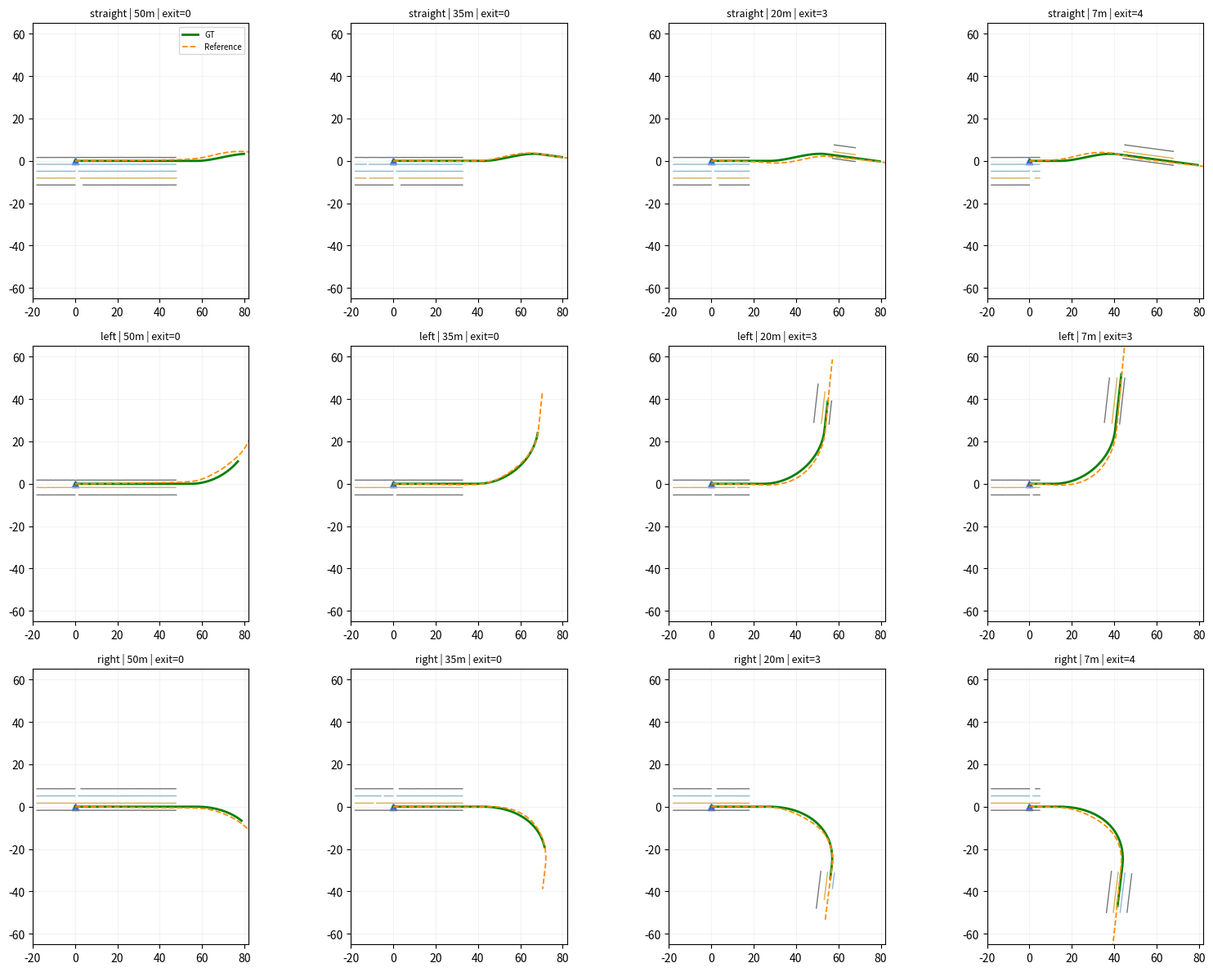

The script that saved this image:
#!/usr/bin/env python3
"""V5 intersection path dataset: geometry-consistent four-pose observations.
Only numpy/matplotlib required. Coordinates: local ego x forward, y left.
GT is synthetic geometry, NOT demonstrated human driving behaviour.
"""
import argparse, json, math, csv
from collections import Counter
from pathlib import Path
import numpy as np

NAVS=('straight','left','right')
DISTANCES=(50.,35.,20.,7.)

def arc_resample(points, spacing=1., n=81):
    p=np.asarray(points,dtype=float)
    lengths=np.r_[0.,np.cumsum(np.linalg.norm(np.diff(p,axis=0),axis=1))]
    keep=np.r_[True,np.diff(lengths)>1e-7]
    p,lengths=p[keep],lengths[keep]
    if lengths[-1] < (n-1)*spacing-1e-5: raise ValueError('global route too short')
    s=np.arange(n)*spacing
    return np.stack([np.interp(s,lengths,p[:,j]) for j in range(2)],axis=1)

def route_from_pose(points, pose_xy, count=81):
    p=np.asarray(points,float)
    d=np.r_[0.,np.cumsum(np.linalg.norm(np.diff(p,axis=0),axis=1))]
    # ego is on route on incoming straight (x=-distance, y=ego lane center 0)
    # The incoming straight begins at global x=-100; ego is exactly on it.
    # Use continuous arc position, not nearest sampled vertex (which offsets the start).
    start=float(pose_xy[0]-p[0,0])
    s=start+np.arange(count,dtype=float)
    if s[-1]>d[-1]: raise ValueError('route insufficient length')
    return np.column_stack([np.interp(s,d,p[:,j]) for j in (0,1)])

def bezier(a,b,c,d,n=320):
    t=np.linspace(0,1,n)[:,None]
    return (1-t)**3*a+3*(1-t)**2*t*b+3*(1-t)*t*t*c+t**3*d

def make_base(idx,seed):
    rng=np.random.default_rng(seed)
    nav=NAVS[idx%3]
    n_in=int(rng.integers(2,5));n_out=int(rng.integers(2,5))
    entry_idx=int(rng.integers(0,n_in));exit_idx=int(rng.integers(0,n_out))
    width_in=float(rng.uniform(3.15,3.75));width_out=float(rng.uniform(3.15,3.75))
    theta= {'straight':0.,'left':math.pi/2,'right':-math.pi/2}[nav]
    theta+=float(rng.uniform(-0.15,0.15))
    v=np.array([np.cos(theta),np.sin(theta)])
    norm=np.array([-v[1],v[0]])
    if nav=='straight':
        b=np.array([float(rng.uniform(31,43)),float(rng.uniform(-5,5))]);a=np.array([float(rng.uniform(3,8)),0.])
    else:
        b=np.array([float(rng.uniform(30,43)),float((1 if nav=='left' else -1)*rng.uniform(25,35))]);a=np.array([float(rng.uniform(3,8)),0.])
    run=float(np.linalg.norm(b-a));strength=float(rng.uniform(0.28,0.44))*run
    turn=bezier(a,a+np.array([strength,0.]),b-v*strength,b)
    first=np.column_stack((np.linspace(-100,a[0],1100),np.zeros(1100)))
    tail=b+np.linspace(0,160,900)[:,None]*v
    whole=np.vstack((first[:-1],turn[:-1],tail))
    return dict(id=f'junction_{idx:05d}',nav=nav,n_in=n_in,n_out=n_out,entry_idx=entry_idx,exit_idx=exit_idx,
                width_in=width_in,width_out=width_out,theta=theta,b=b,a=a,v=v,norm=norm,
                route=whole,seed=seed)

def clip_visible(poly,ego,forward=68.,rear=18.,side=50.,radius=69.,fov_deg=72.):
    """Clip polyline at true visibility boundaries via dense segment sampling.
    Multiple connected runs are retained rather than jumping over gaps.
    This synthetic distance/FOV mask is not a camera occlusion model.
    """
    p=np.asarray(poly,float)-ego
    out=[];run=[]
    # resample continuous input geometry to <=0.35m steps
    for a,b in zip(p[:-1],p[1:]):
        size=max(2,int(np.linalg.norm(b-a)/.35)+2)
        for t in np.linspace(0,1,size,endpoint=False):
            q=a*(1-t)+b*t
            x,y=q
            r=math.hypot(x,y)
            ok=(-rear<=x<=forward and abs(y)<=side and r<=radius and
                (x>=0 and abs(math.degrees(math.atan2(y,max(x,1e-6)))) <= fov_deg or x<0))
            if ok:run.append(q)
            elif run:
                if len(run)>=3 and np.linalg.norm(run[-1]-run[0])>=2:out.append(np.asarray(run))
                run=[]
    if run and len(run)>=3 and np.linalg.norm(run[-1]-run[0])>=2:out.append(np.asarray(run))
    return out

def make_observation(base,distance,pose_index,seed):
    rng=np.random.default_rng(seed)
    ego=np.array([-distance,0.]);nav=base['nav'];b=base['b'];v=base['v'];norm=base['norm']
    markings=[];boundaries=[]
    def append_line(pts,part,kind,color=None,style=None):
        # Each observed segment is a polyline; occasionally introduce a sensing gap.
        segments=clip_visible(pts,ego)
        for seg in segments:
            chunks=[seg]
            if kind=='lane_marking' and len(seg)>38 and rng.random()<0.18:
                k=int(rng.integers(15,len(seg)-15));gap=int(rng.integers(5,11))
                chunks=[seg[:k],seg[k+gap:]]
            for chunk in chunks:
                if len(chunk)<3 or np.linalg.norm(chunk[-1]-chunk[0])<2.:continue
                sigma=0.025 if kind=='road_boundary' else 0.04
                noise=rng.normal(0,sigma,size=chunk.shape)
                if len(chunk)>3:
                    noise=np.column_stack([np.convolve(noise[:,j],np.ones(3)/3,'same') for j in (0,1)])
                new=chunk+noise
                item={'type':kind,'points':np.round(new[::max(1,len(new)//100)],3).tolist(),
                      'confidence':round(float(rng.uniform(.83,.98) if kind=='road_boundary' else rng.uniform(.72,.97)),3),
                      'source_road':part}
                if kind=='lane_marking': item.update(color=color,line_style=style)
                (boundaries if kind=='road_boundary' else markings).append(item)
    # Start/end break creates an unmarked junction interior.
    entry_stop=float(base.get('entry_stop',-2.0))
    for j in range(base['n_in']+1):
        lateral=(j-.5-base['entry_idx'])*base['width_in']
        p=np.column_stack((np.linspace(-105,entry_stop,360),np.full(360,lateral)))
        is_bd=j in (0,base['n_in'])
        append_line(p,'entry','road_boundary' if is_bd else 'lane_marking',
                    color='yellow' if j==1 else 'white',style='dashed' if j%2 else 'solid')
    for j in range(base['n_out']+1):
        lateral=(j-.5-base['exit_idx'])*base['width_out']
        d=np.linspace(3,125,440)
        p=b[None,:]+d[:,None]*v[None,:]+lateral*norm[None,:]
        is_bd=j in (0,base['n_out'])
        append_line(p,'exit','road_boundary' if is_bd else 'lane_marking',
                    color='yellow' if j==1 else 'white',style='dashed' if j%2 else 'solid')
    # GT from one global route, re-centered on the ego
    gt=route_from_pose(base['route'],ego)-ego
    # Independent lane-grade reference; mid-intersection warp disappears near ego and far exit.
    extended=route_from_pose(base['route'],ego,count=101)-ego
    tang=np.gradient(extended,axis=0)
    tang/=np.maximum(np.linalg.norm(tang,axis=1,keepdims=True),1e-6)
    lateral=np.stack((-tang[:,1],tang[:,0]),axis=-1)
    s=np.arange(101,dtype=float)
    # Small global smooth bias plus a local deformation around corner; designed to maintain exit intent.
    amp=float(rng.uniform(.25,.65))*rng.choice([-1,1])
    transition=(np.sin(np.pi*s/100.)**2)
    corner_progress=distance+float(base['a'][0])+max(5.,np.linalg.norm(base['b']-base['a'])*.45)
    warp=amp*transition + rng.choice([-1,1])*float(rng.uniform(1.0,2.2))*np.exp(-.5*((s-corner_progress)/10.)**2)
    # Avoid losing target lane identity at visible exit far from the junction
    warp=np.clip(warp,-2.35,2.35)
    ref=extended+warp[:,None]*lateral
    ref-=ref[0]
    # The path starts exactly at the ego origin; reference has 101 points to avoid end interpolation artifacts.
    data={'id':f"{base['id']}_{nav}_pose{pose_index}_d{int(distance):02d}",
          'base_intersection_id':base['id'],'coordinate_system':'ego_at_start_x_forward_y_left_m',
          'navigation':nav, 'reference_line':np.round(ref,3).tolist(),
          'lane_markings':markings,'road_boundaries':boundaries,
          'gt_path':np.round(gt,3).tolist(),'gt_path_sample_spacing_m':1.,
          'metadata':{'synthetic':True,'generator_version':'v5_multiego_1',
                      'base_intersection_id':base['id'],'ego_distance_to_junction_m':distance,
                      'ego_pose_index':pose_index,'entry_lane_index':base['entry_idx'],
                      'exit_lane_index':base['exit_idx'],
                      'entry_lane_count':base['n_in'],'exit_lane_count':base['n_out'],
                      'lane_width_entry_m':base['width_in'],'lane_width_exit_m':base['width_out'],
                      'outgoing_heading_rad':base['theta'],
                      'target_lane_explicit_in_reference':True,
                      'intersection_no_lane_markings':True,
                      'observed_exit_lines':sum(e['source_road']=='exit' for e in markings+boundaries),
                      'observed_entry_lines':sum(e['source_road']=='entry' for e in markings+boundaries),
                      'fov_model':'ego-distance-and-angle geometric mask, no occlusion'}}
    return data

def make_rows(n_bases,seed):
    rows=[]
    for i in range(n_bases):
        base=make_base(i,seed+991*i)
        for j,d in enumerate(DISTANCES):
            rows.append(make_observation(base,d,j,seed+991*i+100+j))
    return rows

def audit(rows,max_lines=16):
    over=[];bad=[];stats={};counts=Counter()
    for r in rows:
        n=len(r['lane_markings'])+len(r['road_boundaries']);counts[r['navigation']]+=1
        if n>max_lines:over.append((r['id'],n))
        p=np.asarray(r['gt_path']); d=np.linalg.norm(np.diff(p,axis=0),axis=1)
        if len(p)!=81 or p.shape[1]!=2 or np.max(abs(d-1))>.025 or np.linalg.norm(p[0])>.025:
            bad.append((r['id'],len(p),float(np.max(abs(d-1)))))
    for nav in NAVS:
        rr=[r for r in rows if r['navigation']==nav]
        for pose in range(4):
            subset=[r for r in rr if r['metadata']['ego_pose_index']==pose]
            stats[(nav,pose)]=round(float(np.mean([r['metadata']['observed_exit_lines'] for r in subset])),2) if subset else None
    return over,bad,stats

def plot_preview(rows,path,bases=3):
    import matplotlib
    matplotlib.use('Agg')
    import matplotlib.pyplot as plt
    fig,axes=plt.subplots(bases,4,figsize=(16,4*bases),squeeze=False)
    for i in range(bases):
        for j in range(4):
            ax=axes[i,j];r=rows[i*4+j]
            for ln in r['road_boundaries']:
                p=np.asarray(ln['points']);ax.plot(p[:,0],p[:,1],color='#777',lw=1)
            for ln in r['lane_markings']:
                p=np.asarray(ln['points']);ax.plot(p[:,0],p[:,1],color='#d5af56' if ln['color']=='yellow' else '#91b7cf',lw=1)
            gt=np.asarray(r['gt_path']);ref=np.asarray(r['reference_line'])
            ax.plot(gt[:,0],gt[:,1],color='green',lw=2,label='GT')
            ax.plot(ref[:,0],ref[:,1],color='darkorange',ls='--',lw=1.3,label='Reference')
            ax.scatter([0],[0],c='royalblue',marker='^',s=35)
            ax.set_xlim(-20,82);ax.set_ylim(-65,65);ax.set_aspect('equal',adjustable='box');ax.grid(alpha=.15)
            ax.set_title(f"{r['navigation']} | {int(DISTANCES[j])}m | exit={r['metadata']['observed_exit_lines']}",fontsize=9)
    axes[0,0].legend(fontsize=7);fig.tight_layout()
    Path(path).parent.mkdir(parents=True,exist_ok=True);fig.savefig(path,dpi=140);plt.close(fig)

def main():
    p=argparse.ArgumentParser()
    p.add_argument('--bases',type=int,default=30)
    p.add_argument('--seed',type=int,default=20261021)
    p.add_argument('--output',default='data/synthetic_bev_paths_v5_preview.jsonl')
    p.add_argument('--preview',default='outputs/v5_preview/multi_ego.png')
    p.add_argument('--report',default='outputs/v5_preview/audit.csv')
    p.add_argument('--max-lines',type=int,default=16)
    args=p.parse_args()
    rows=make_rows(args.bases,args.seed)
    over,bad,stats=audit(rows,args.max_lines)
    dest=Path(args.output);dest.parent.mkdir(parents=True,exist_ok=True)
    with dest.open('w',encoding='utf8') as f:
        for r in rows:f.write(json.dumps(r,ensure_ascii=False,separators=(',',':'))+'\n')
    report=Path(args.report);report.parent.mkdir(parents=True,exist_ok=True)
    with report.open('w',newline='',encoding='utf8') as f:
        wr=csv.writer(f);wr.writerow(['id','nav','distance_m','line_count','observed_exit_lines','observed_entry_lines','over_limit'])
        for r in rows:
            meta=r['metadata'];n=len(r['lane_markings'])+len(r['road_boundaries'])
            wr.writerow([r['id'],r['navigation'],meta['ego_distance_to_junction_m'],n,meta['observed_exit_lines'],meta['observed_entry_lines'],int(n>args.max_lines)])
    plot_preview(rows,args.preview,min(3,args.bases))
    print(f'Generated {len(rows)} samples ({args.bases} bases × 4 poses); output={dest}')
    print('Polyline over capacity:',len(over),'path spacing errors:',len(bad))
    for nav in NAVS:print(nav,'exit visible lines at [50,35,20,7]m:',[stats[(nav,j)] for j in range(4)])
    print('Audit:',report,'Preview:',args.preview)
    print('Note: synthetic GT is not a human-driving demonstration.')
    if bad:raise SystemExit('Invalid GT path geometry')
    if over:raise SystemExit('Polyline capacity exceeded; inspect audit before training')
if __name__=='__main__':main()
